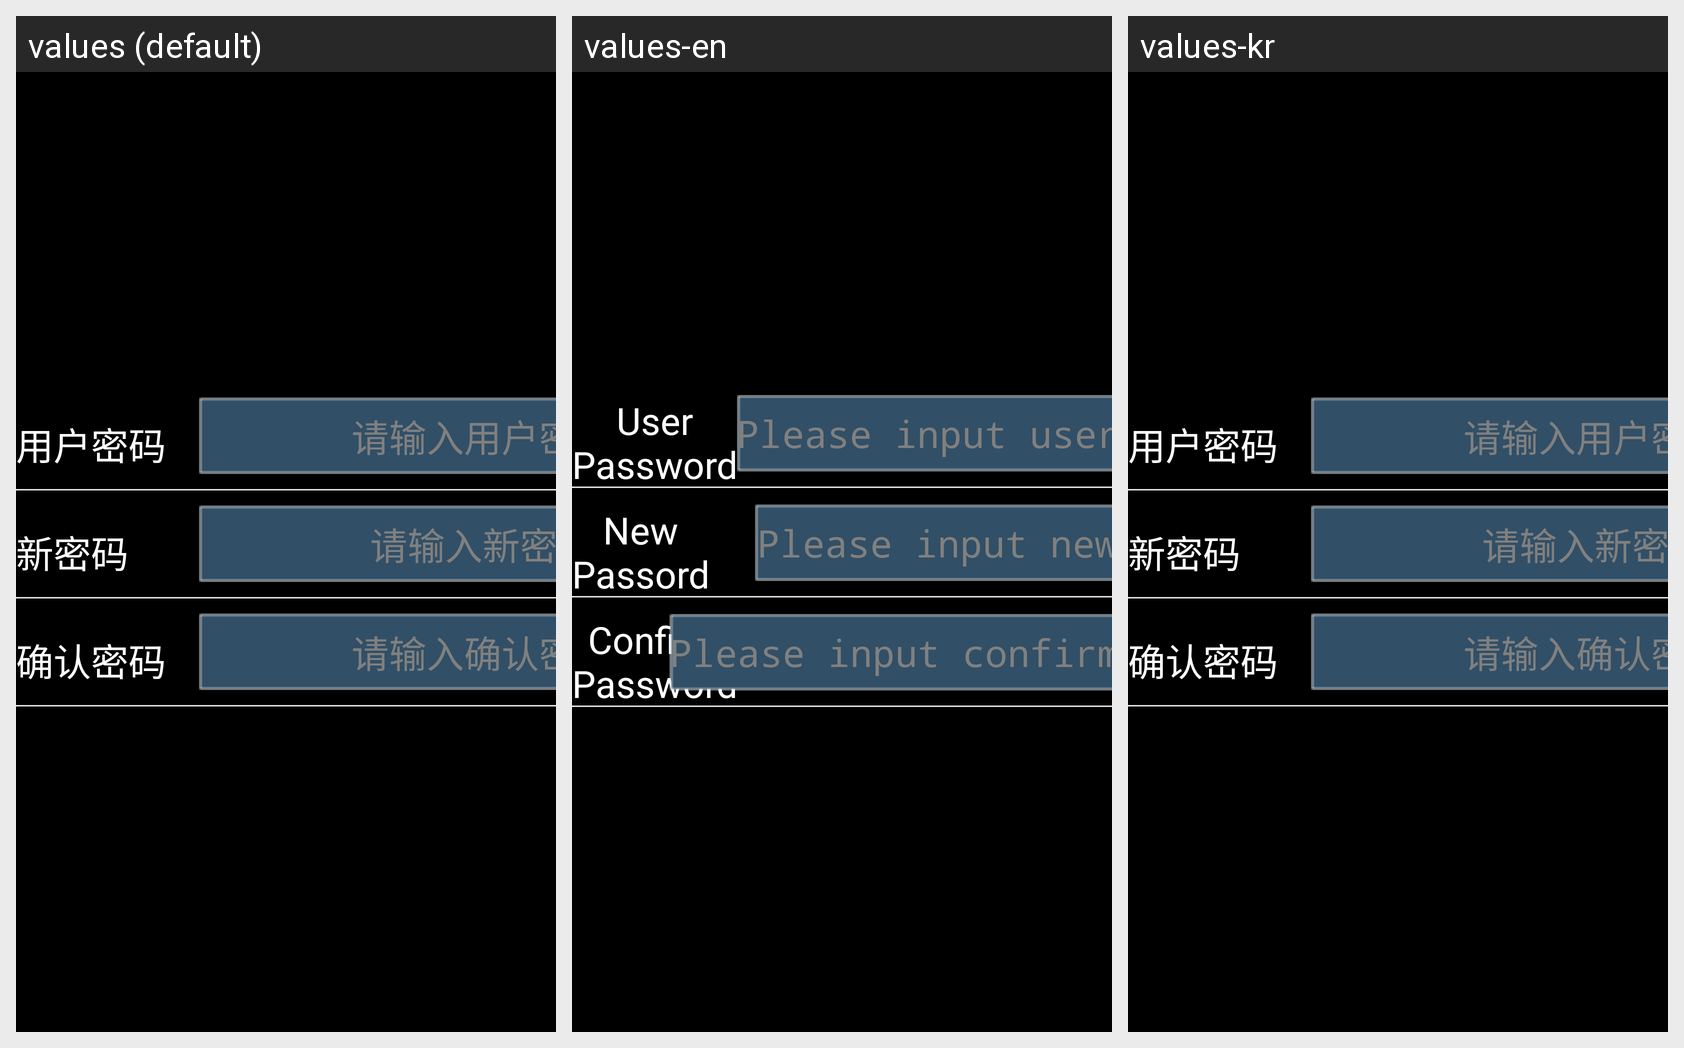

Here is an Android app screen in its default locale and in the app's own translations. Write out the translated-string differences for the strings that appear on this screen.
Android screen res/layout/activity_machine_user_pass.xml rendered under 3 locales, left to right: values (default), values-en, values-kr. Device: Nexus 5 (rendered at 1080×1920; each locale shown at half size, 540×960, under a caption strip naming it); theme android:Theme.NoTitleBar.Fullscreen.
Strings drawn on this screen, with the default value and each locale's value (text and hints the layout hard-codes, and strings that could not be matched under every locale, appear in the picture but are not listed):

user_original_pass
  values: 用户密码
  values-en: User
      Password
  values-kr: 用户密码

user_original_pass_input
  values: 请输入用户密码
  values-en: Please input user password
  values-kr: 请输入用户密码

user_new_pass
  values: 新密码
  values-en: New
      Passord
  values-kr: 新密码

user_new_pass_input
  values: 请输入新密码
  values-en: Please input new password
  values-kr: 请输入新密码

user_confirm_pass
  values: 确认密码
  values-en: Confirm
      Password
  values-kr: 确认密码

user_confirm_pass_input
  values: 请输入确认密码
  values-en: Please input confirm password
  values-kr: 请输入确认密码
